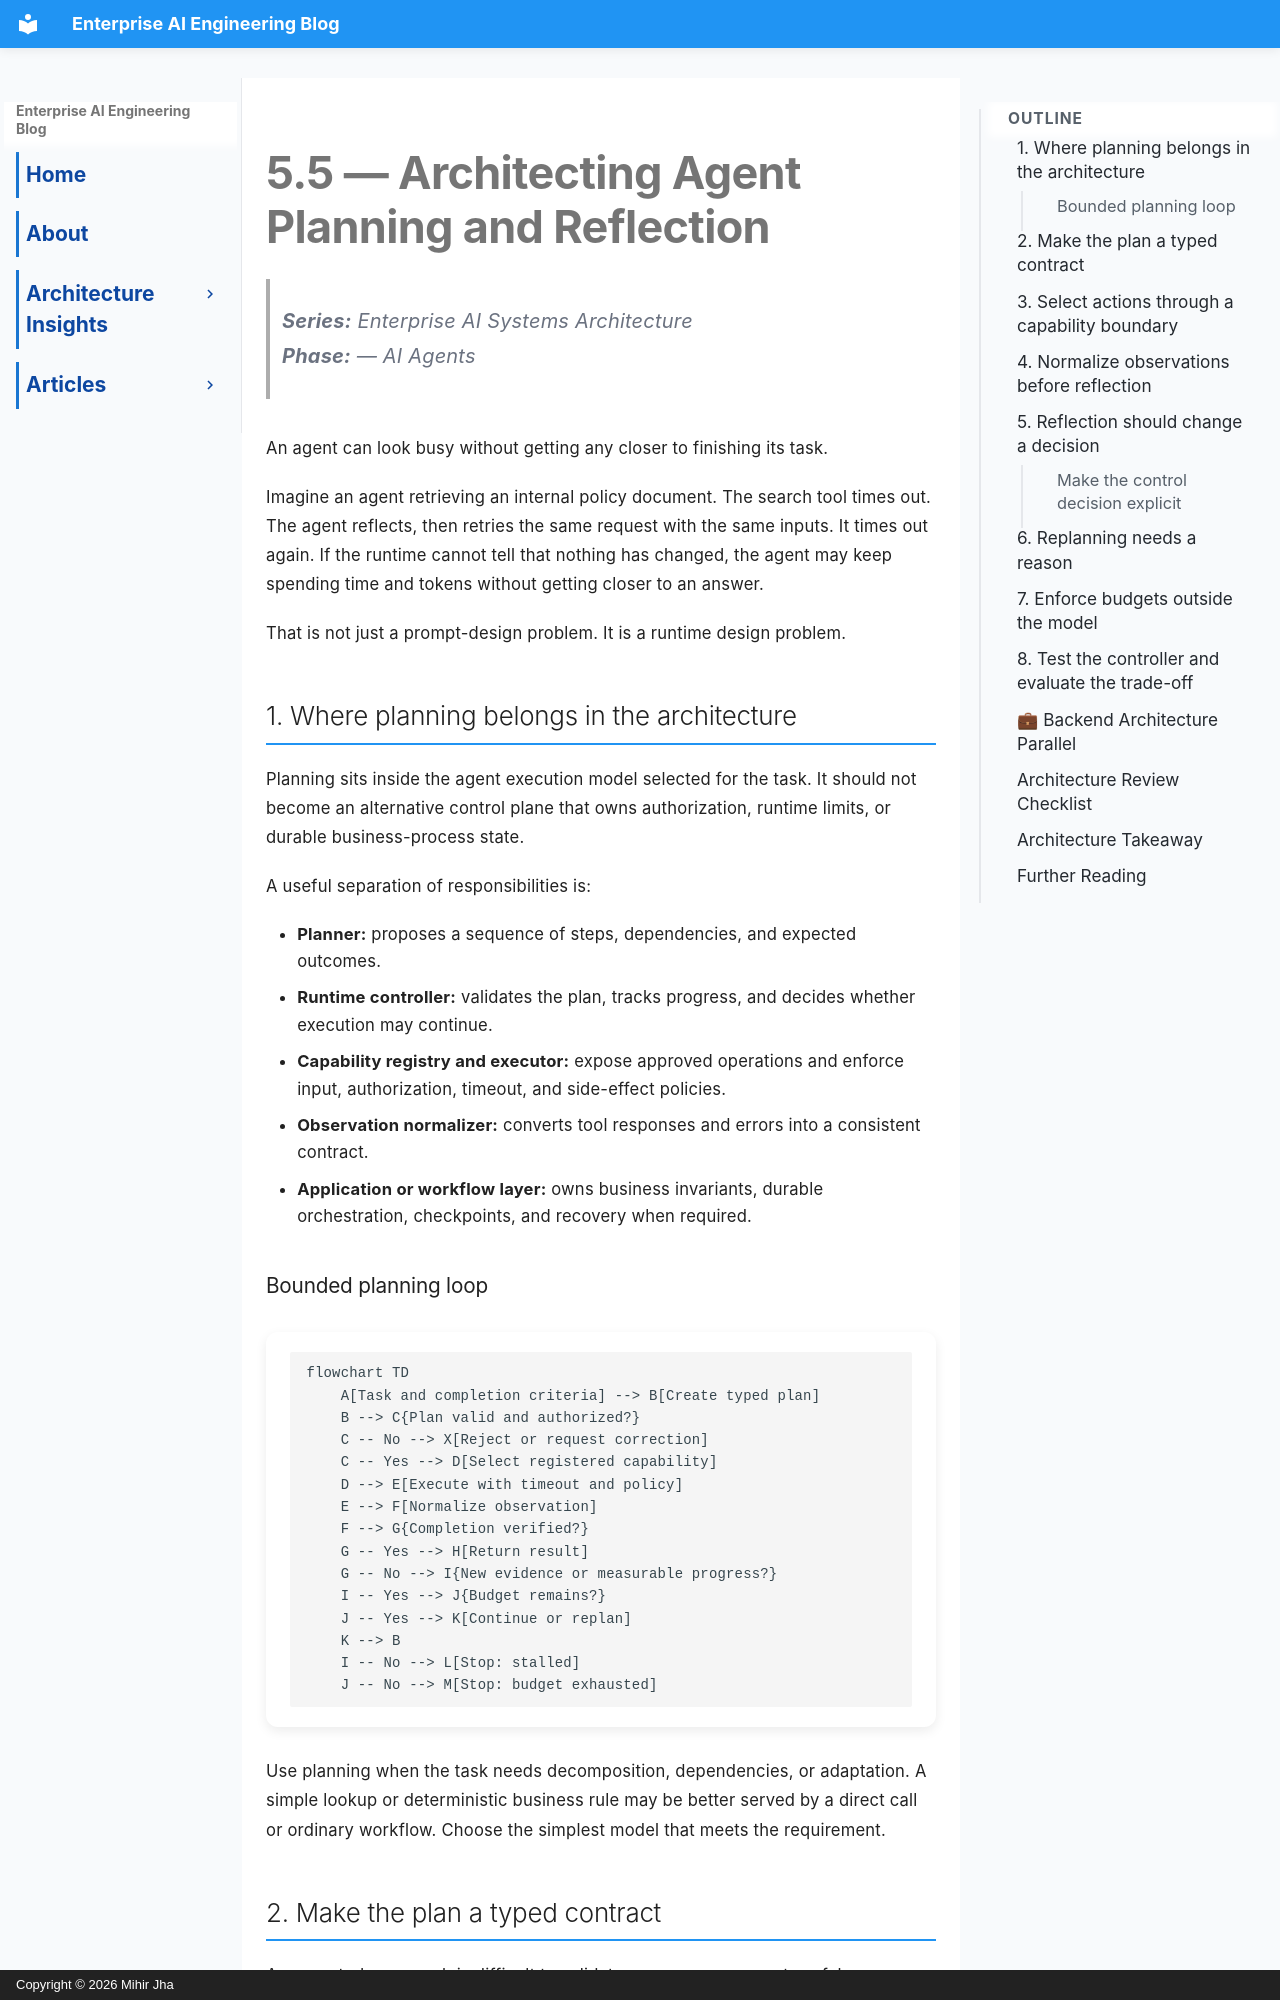

repository: MihirKJha/enterprise-ai-blog · page: architecture-insights/ai-agents/5.5-architecting-agent-planning-reflection/index.html · generator: mkdocs · copyright: Copyright © 2026 Mihir Jha

---
title: "Architecting Agent Planning and Reflection"
series: "Enterprise AI Systems Architecture Stack"
part: "5.5"
description: "Design a bounded agent planning and reflection loop with typed plans, capability controls, progress evaluation, runtime budgets, and deterministic testing."
keywords:
  - enterprise agent runtime
  - agent planning and reflection
  - bounded reasoning
  - capability registry
  - agent evaluation
---

# 5.5 — Architecting Agent Planning and Reflection

> **Series:** Enterprise AI Systems Architecture  
> **Phase:**  — AI Agents

An agent can look busy without getting any closer to finishing its task.

Imagine an agent retrieving an internal policy document. The search tool times out. The agent reflects, then retries the same request with the same inputs. It times out again. If the runtime cannot tell that nothing has changed, the agent may keep spending time and tokens without getting closer to an answer.

That is not just a prompt-design problem. It is a runtime design problem.

## 1. Where planning belongs in the architecture

Planning sits inside the agent execution model selected for the task. It should not become an alternative control plane that owns authorization, runtime limits, or durable business-process state.

A useful separation of responsibilities is:

- **Planner:** proposes a sequence of steps, dependencies, and expected outcomes.
- **Runtime controller:** validates the plan, tracks progress, and decides whether execution may continue.
- **Capability registry and executor:** expose approved operations and enforce input, authorization, timeout, and side-effect policies.
- **Observation normalizer:** converts tool responses and errors into a consistent contract.
- **Application or workflow layer:** owns business invariants, durable orchestration, checkpoints, and recovery when required.
